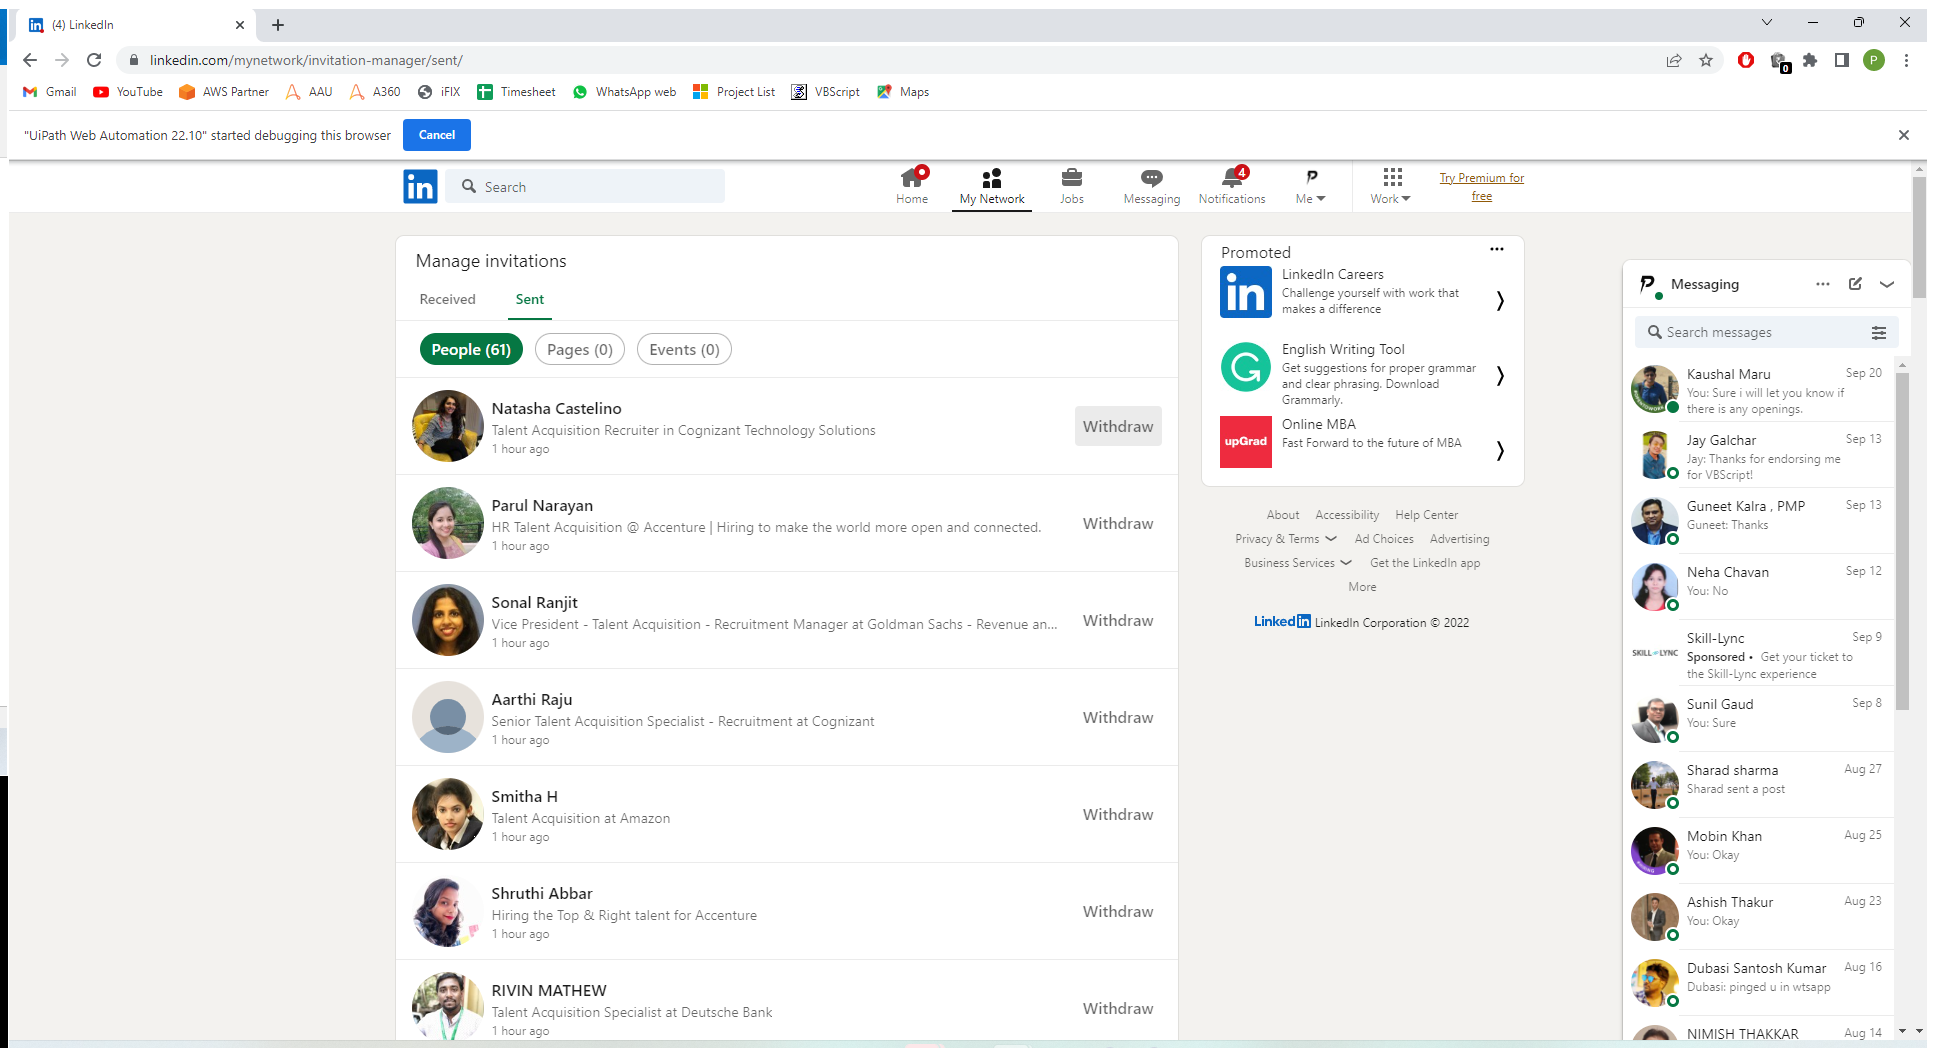
Task: LinkedInBots
Workflow: WithdrawConnection

Step 1: Use Existing Browser Chrome to open LinkedIn in window '*LinkedIn' (chrome.exe)

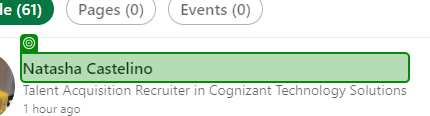
Step 2: get-text